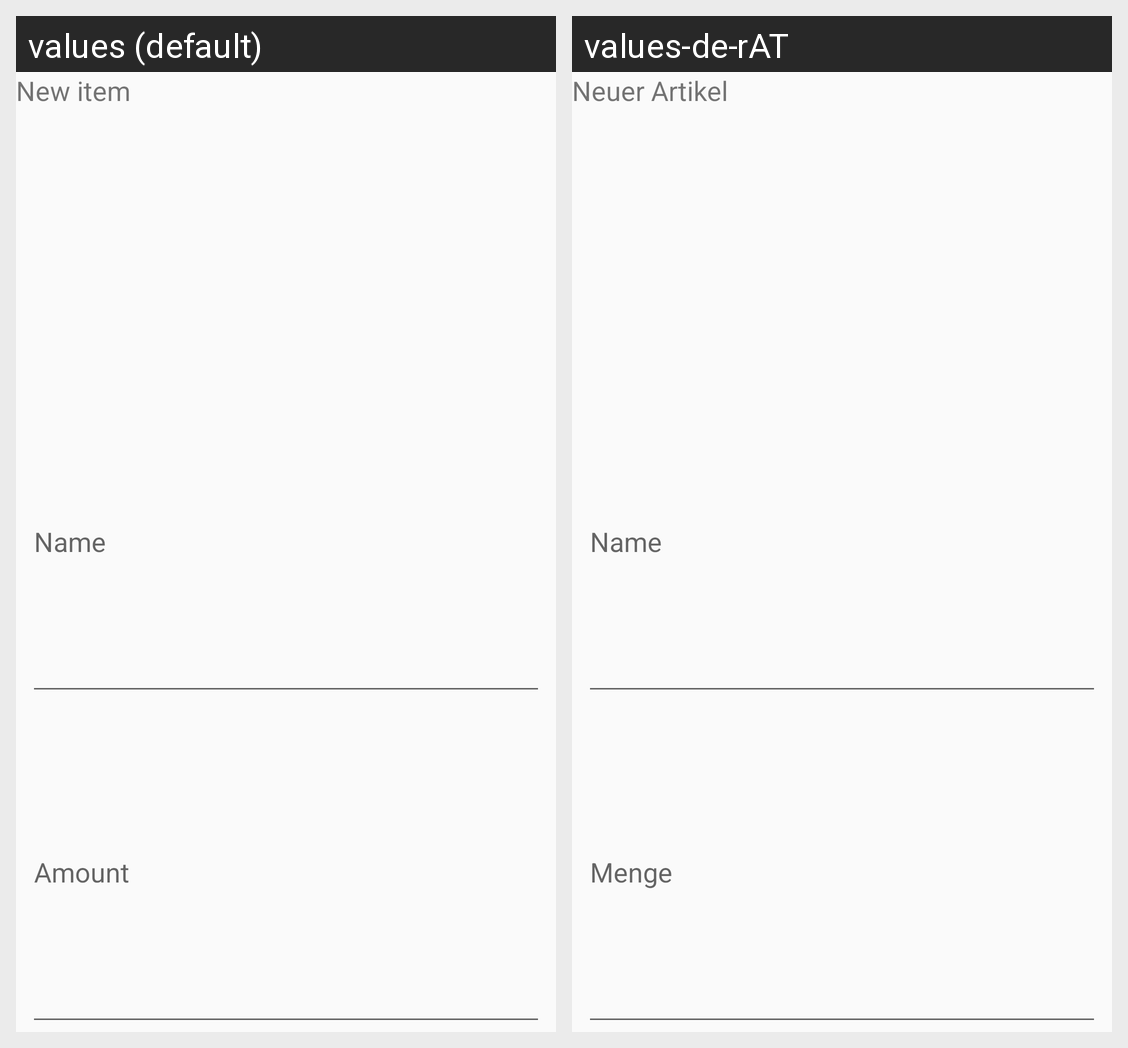

Locale-by-locale string values for the Android screen shown in this grid:
Android screen res/layout/dialog_create_item.xml rendered under 2 locales, left to right: values (default), values-de-rAT. Device: Nexus 5 (rendered at 1080×1920; each locale shown at half size, 540×960, under a caption strip naming it); theme AppTheme.
Strings drawn on this screen, with the default value and each locale's value (text and hints the layout hard-codes, and strings that could not be matched under every locale, appear in the picture but are not listed):

label_new_item
  values: New item
  values-de-rAT: Neuer Artikel

label_name
  values: Name
  values-de-rAT: Name

label_amount
  values: Amount
  values-de-rAT: Menge
